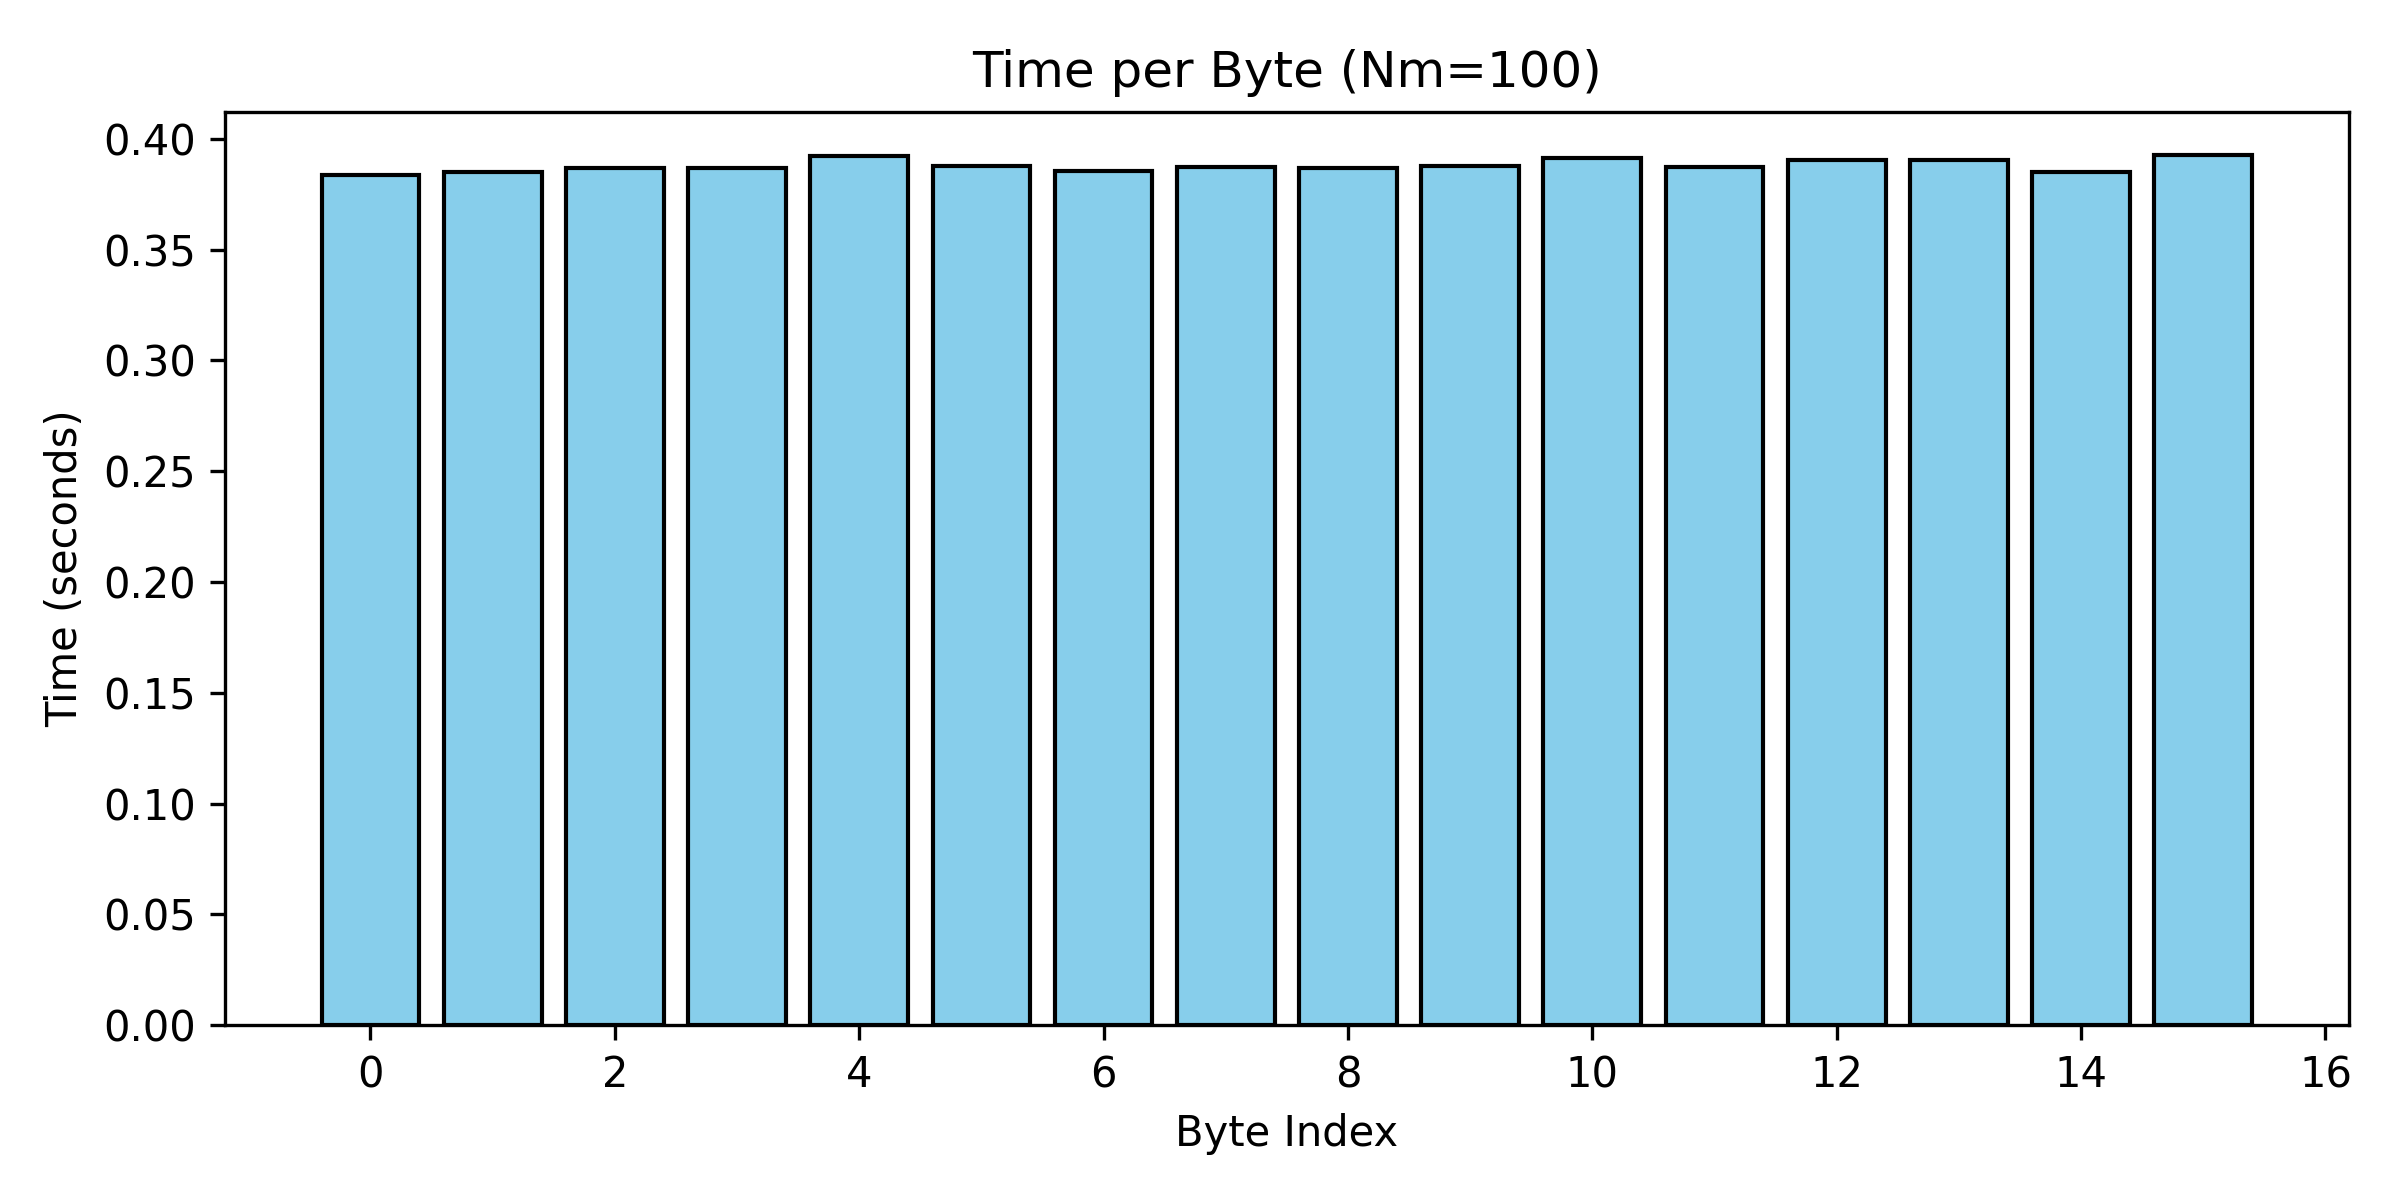

Values plotted in this chart, from the file beside it:
Byte, Time(s)
0, 0.3839
1, 0.3848
2, 0.387
3, 0.3867
4, 0.3925
5, 0.3878
6, 0.3853
7, 0.3874
8, 0.3868
9, 0.3878
10, 0.3911
11, 0.3871
12, 0.3905
13, 0.3903
14, 0.3849
15, 0.3925
TOTAL, 16.56
AVERAGE, 1.035
